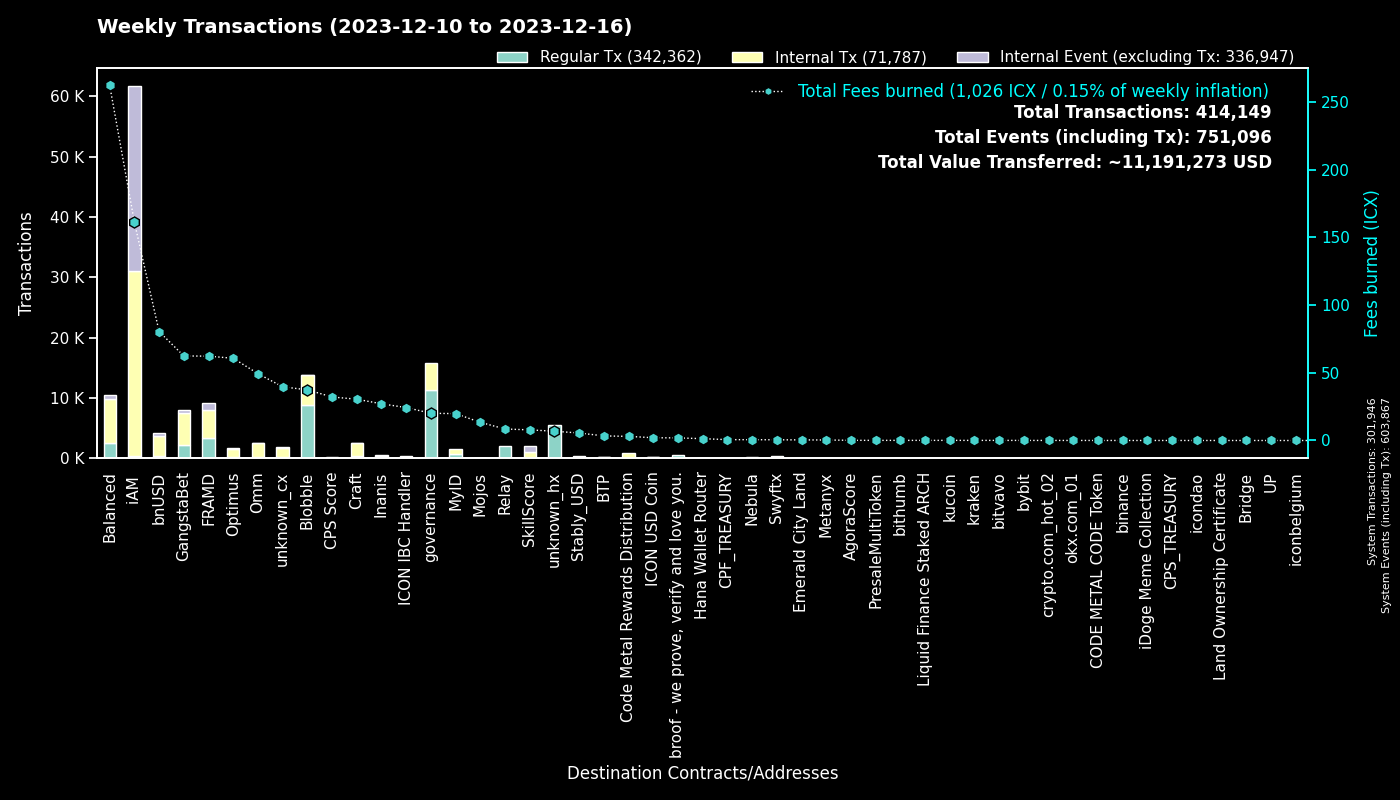

The file beside this chart, header and first rows:
to, Regular Tx, Fees burned, to_def, Internal Tx, Internal Event (excluding Tx), group
0, 301914, 0.0, System, 32, 301921, System
cx00000000000000000000000000000000000000…, 11335, 20.09, governance, 4389, 0, governance
cxf14dea1cff7ceb29a46e6d04533a08f84441e4…, 4734, 20.7, Blobble Stake Token, 4893, 4, Blobble
cxf2ca3b655a782f39227934d37ff3b77f9b1ebc…, 4086, 16.65, unknown_cx, 0, 0, Blobble
cx2aa9b28a657e3121b75d3d4fe65e569398645d…, 3309, 52.93, FRAMD Token, 3684, 128, FRAMD
cxca5faa5a71d986a2e84dd7e6f5ff791d29901e…, 2084, 8.498, Relay_4, 0, 0, Relay
cxe5c2c460364acc5f8c1d5ca925930043d8d9c9…, 1215, 5.664, GangstaBet Crown, 1256, 0, GangstaBet
cx10d59e8103ab44635190bd4139dbfd682fa2d0…, 1149, 21.8, balanced_rewards, 316, 129, Balanced
cx69bcdf1753472c1444188ec3f5188657e30c83…, 598, 1.92, broof - we prove, verify and love you., 0, 0, broof - we prove, verify and love you.
cx5a0af85407c69945eb318d4ac18e9e84218416…, 577, 28.65, GangWar Simulation, 1695, 407, GangstaBet
cxba62bb61baf8dd8b6a04633fe33806547785a0…, 549, 17.72, MyID_3, 545, 0, MyID
cx88fd7df7ddff82f7cc735c871dc519838cb235…, 435, 80.44, bnUSD, 3316, 365, bnUSD
hxb568381d35d3e7a6383200e8a0d30310af20b9…, 409, 0.5112, Swyftx, 0, 0, Swyftx
cx2609b924e33ef00b648a409245c7ea394c4678…, 343, 50.57, balanced_sicx, 1862, 82, Balanced
cx14002628a4599380f391f708843044bc93dce2…, 329, 160, iAM Div, 30625, 30646, iAM
cx66d4d90f5f113eba575bf793570135f9b10cec…, 306, 23.8, balanced_loans, 865, 176, Balanced
cx694e8c9f1a05c8c3719f30d46b97697960e428…, 225, 2.122, MyID_2, 225, 0, MyID
cx21e94c08c03daee80c25d8ee3ea22a20786ec2…, 151, 40.55, Balanced Router, 1780, 90, Balanced
cxa0af3165c08318e988cb30993b3048335b94af…, 146, 7.233, balanced_dex, 419, 29, Balanced
cx7ecb16e4c143b95e01d05933c17cb986cfe618…, 142, 18.01, CraftRewards, 1048, 31, Craft
cx622bbab73698f37dbef53955fd3decffeb0b0c…, 134, 24.33, ICON IBC Handler, 36, 201, ICON IBC Handler
cxd17316e24ee40f2ef8ed6f3a497311db1b3520…, 125, 2.115, GangstaVerse LootBox, 628, 0, GangstaBet
cxf61cd5a45dc9f91c15aa65831a30a90d59a096…, 122, 25.05, balanced_baln, 706, 146, Balanced
cx9c4698411c6d9a780f605685153431dcda0460…, 117, 1.393, Auction, 541, 0, Craft
cx28b2ec885b50c8a93da752f2d0467a67127a70…, 113, 12.2, CROWN, 1046, 62, GangstaBet
cx2dc662031f3d62bcdba4f63e9bf827767c8475…, 108, 7.841, SkillScore, 989, 1003, SkillScore
cxe971c0a92c58db502e4a224efc6ba311eb1c17…, 107, 25.83, Inanis Treasury, 290, 29, Inanis
cx28497aef34ec44ad2be9249daddfbe34b54f30…, 96, 1.513, Balanced Bribe, 96, 0, Balanced
cx9f4ab72f854d3ccdc59aa6f2c3e2215dd62e87…, 94, 32.12, CPS Score, 82, 0, CPS Score
cxcb455f26a2c01c686fa7f30e1e3661642dd53c…, 92, 23.43, omm_lending, 1369, 0, Omm
cxaa99a164586883eed0322d62a31946dfa9491f…, 89, 7.912, optimus_rewards, 216, 14, Optimus
cxe65f3286902be43e00a5013cb1dc300ec8e51f…, 88, 29.67, unknown_cx, 1072, 12, unknown_cx
cx203d9cd2a669be67177e997b8948ce2c35caff…, 88, 17.08, balanced_dividends, 1003, 25, Balanced
cx334db6519871cb2bfd154cec0905ced4ea142d…, 73, 0.2788, unknown_cx, 0, 0, unknown_cx
hxbb984f278abd66ae2155edbd91f8c87ce98411…, 71, 0.08875, kucoin, 0, 0, kucoin
cx2e6d0fc0eca04965d06038c8406093337f085f…, 70, 10.89, Craft, 452, 25, Craft
hx68646780e14ee9097085f7280ab137c3633b4b…, 67, 0.08375, kraken_hot, 0, 0, kraken
hxa390d24fdcba68515b492ffc553192802706a1…, 65, 0.08125, bitvavo_hot, 0, 0, bitvavo
cx6139a27c15f1653471ffba0b4b88dc15de7e32…, 62, 13.4, gangstabet_token, 687, 57, GangstaBet
cx1a29259a59f463a67bb2ef84398b30ca56b583…, 57, 17.38, omm_token, 617, 64, Omm
hx133323c2e990994816b548a9e7eb080a5eac80…, 54, 0.0675, unknown_hx, 0, 0, unknown_hx
hx0cdf40498ef03e6a48329836c604aa4cea48c4…, 51, 0.06375, bithumb_02, 0, 0, bithumb
cx7b1843b7ef5368a080ccf59c0a9d1bdec474f9…, 50, 2.547, optimus_dividends, 470, 0, Optimus
cx82c8c091b41413423579445032281bca5ac14f…, 45, 0.1319, Craft, 45, 2, Craft
cx30f18d26f45d990112a4cd4825c0b79af73aac…, 45, 9.337, Yetis, 949, 971, FRAMD
hx6b91c8dea3114de74ecfa85908b875778c2b59…, 45, 0.05625, bybit, 0, 0, bybit
cx43e2eec79eb76293c298f2b17aec06097be606…, 39, 0.5329, balanced_staking, 115, 0, Balanced
hx294c5d0699615fc8d92abfe464a2601612d11b…, 39, 0.04875, crypto.com_hot_02, 0, 0, crypto.com_hot_02
hx97347e18238192e5066466a0a8865f1892c6be…, 37, 0.04625, unknown_hx, 0, 0, unknown_hx
cx85954d0dae92b63bf5cba03a59ca4ffe687bad…, 36, 0.2127, NebulaMultiToken, 37, 0, Nebula
cx841f29ec6ce98b527d49a275e87d427627f1af…, 36, 4.216, OMM Delegation, 0, 0, Omm
cx57d7acf8b5114b787ecdd99ca460c2272e4d91…, 32, 0.385, NebulaPlanetToken, 40, 0, Nebula
hx85532472e789802a943bd34a8aeb86668bc232…, 31, 0.03875, okx.com_01, 0, 0, okx.com_01
cxa07f426062a1384bdd762afa6a87d123fbc81c…, 31, 3.362, unknown_cx, 176, 150, unknown_cx
hx05a1d1c125186389be9fd5d31d6ad6c5ef4188…, 29, 0.03625, unknown_hx, 0, 0, unknown_hx
cx9e46d9a41938accd08193e4ed5ae621c84dc64…, 29, 0.09421, PresaleMultiToken, 29, 0, PresaleMultiToken
cxc83f6eaf7e123f656657ebac3b09bc7a38e323…, 28, 3.059, Code Metal Rewards Distribution, 808, 0, Code Metal Rewards Distribution
hx01eafac5088e878a00c09a4b84b0e38c36a374…, 28, 0.035, unknown_hx, 0, 0, unknown_hx
hx0a2bdf094c19e069308c637572869e9e7659c0…, 27, 0.03375, unknown_hx, 0, 0, unknown_hx
cx785d504f44b5d2c8dac04c5a1ecd75f18ee57d…, 25, 1.094, Finance Token, 43, 4, Optimus
... 1,346 more rows
